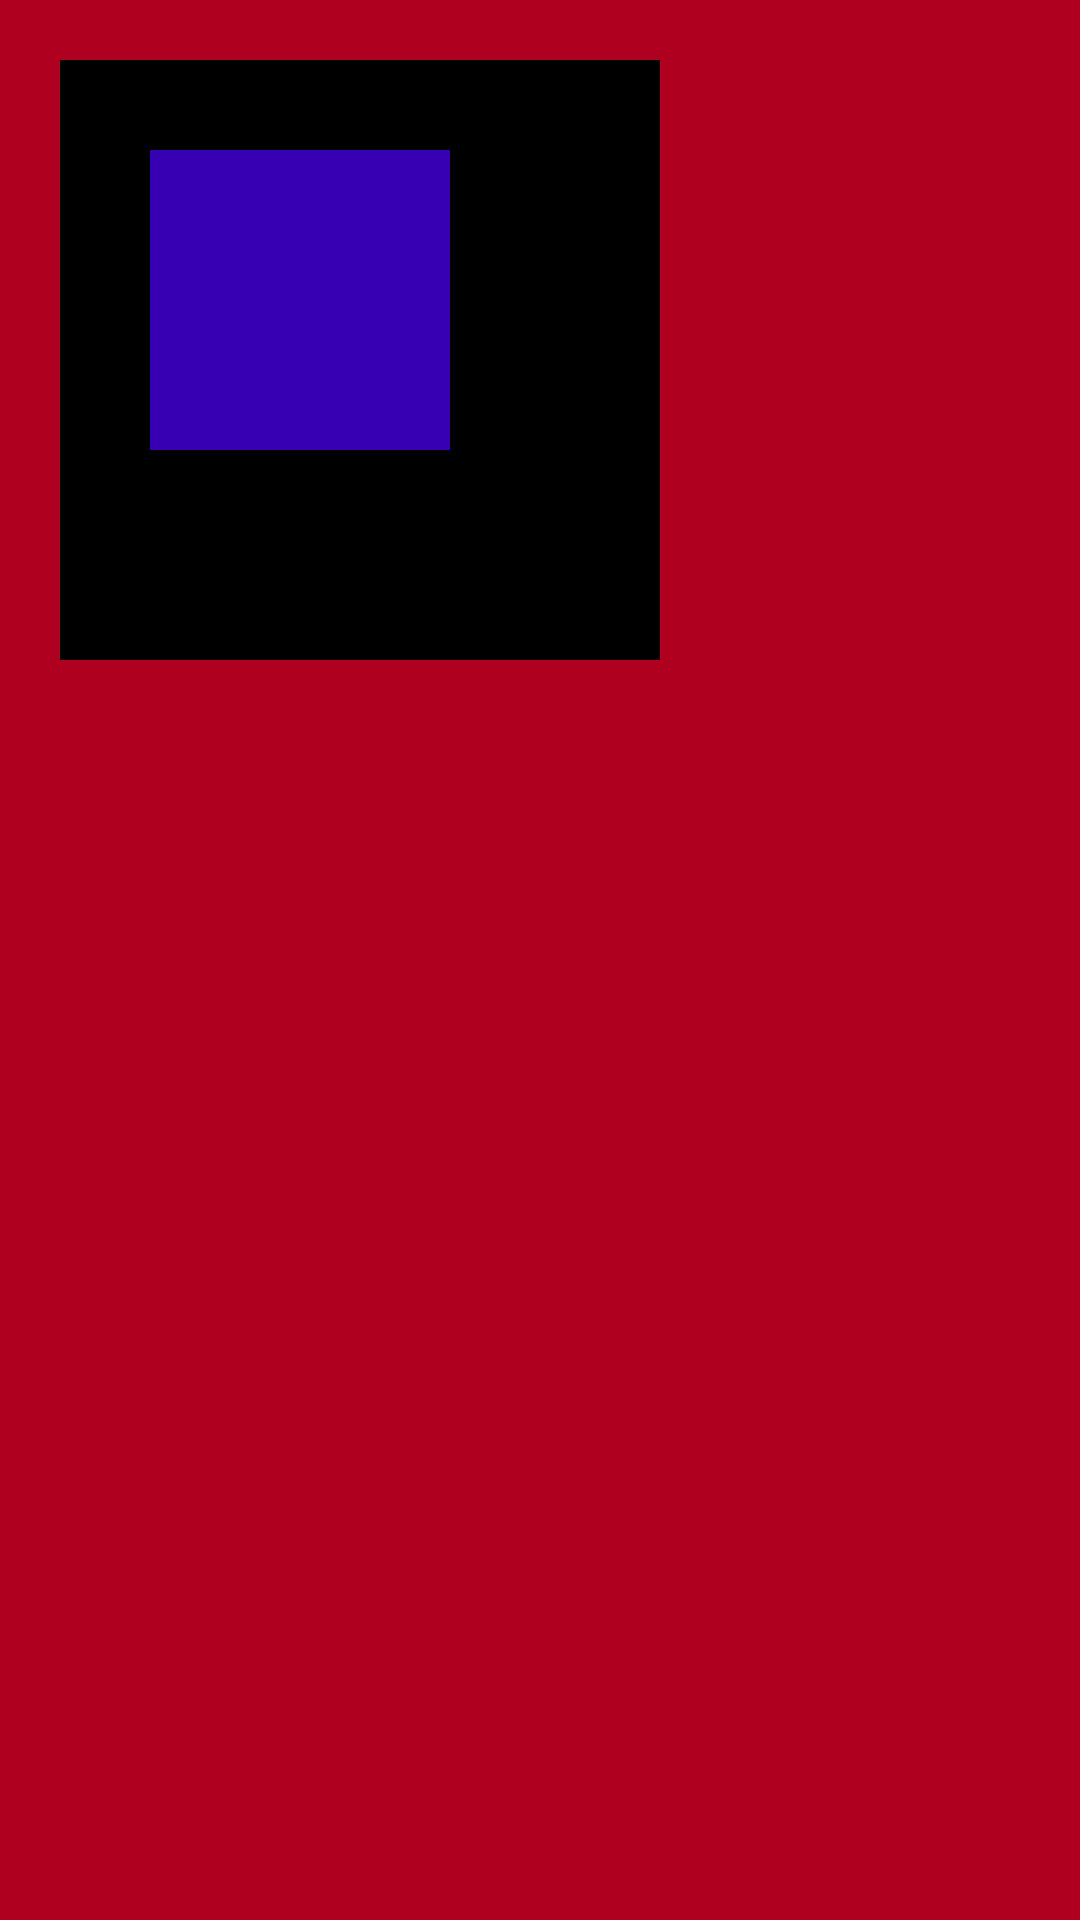

Produce the Android XML layout that renders to this screen, including the resource entries it uses.
<!-- AndroidManifest.xml: application theme Theme.EssentialUiForAndroid -->
<!-- res/layout/margin_padding.xml -->
<?xml version="1.0" encoding="utf-8"?>
<androidx.appcompat.widget.LinearLayoutCompat xmlns:android="http://schemas.android.com/apk/res/android"
    android:layout_width="match_parent"
    android:layout_height="match_parent"
    android:background="@color/design_default_color_error">

    <androidx.appcompat.widget.LinearLayoutCompat
        android:layout_width="200dp"
        android:layout_height="200dp"
        android:layout_margin="20dp"
        android:padding="30dp"
        android:background="@color/black">

        <TextView
            android:layout_width="100dp"
            android:layout_height="100dp"
            android:background="@color/purple_700"/>

    </androidx.appcompat.widget.LinearLayoutCompat>

</androidx.appcompat.widget.LinearLayoutCompat>
<!-- resources referenced by this layout -->
<resources>
  <color name="black">#FF000000</color>
  <color name="purple_700">#FF3700B3</color>
  <style name="Theme.EssentialUiForAndroid" parent="Theme.MaterialComponents.DayNight.DarkActionBar">
          
          <item name="colorPrimary">@color/purple_500</item>
          <item name="colorPrimaryVariant">@color/purple_700</item>
          <item name="colorOnPrimary">@color/white</item>
          
          <item name="colorSecondary">@color/teal_200</item>
          <item name="colorSecondaryVariant">@color/teal_700</item>
          <item name="colorOnSecondary">@color/black</item>
          
          <item name="android:statusBarColor" tools:targetApi="l">?attr/colorPrimaryVariant</item>
          
      </style>
  <color name="purple_500">#FF6200EE</color>
  <color name="white">#FFFFFFFF</color>
  <color name="teal_200">#FF03DAC5</color>
  <color name="teal_700">#FF018786</color>
</resources>
